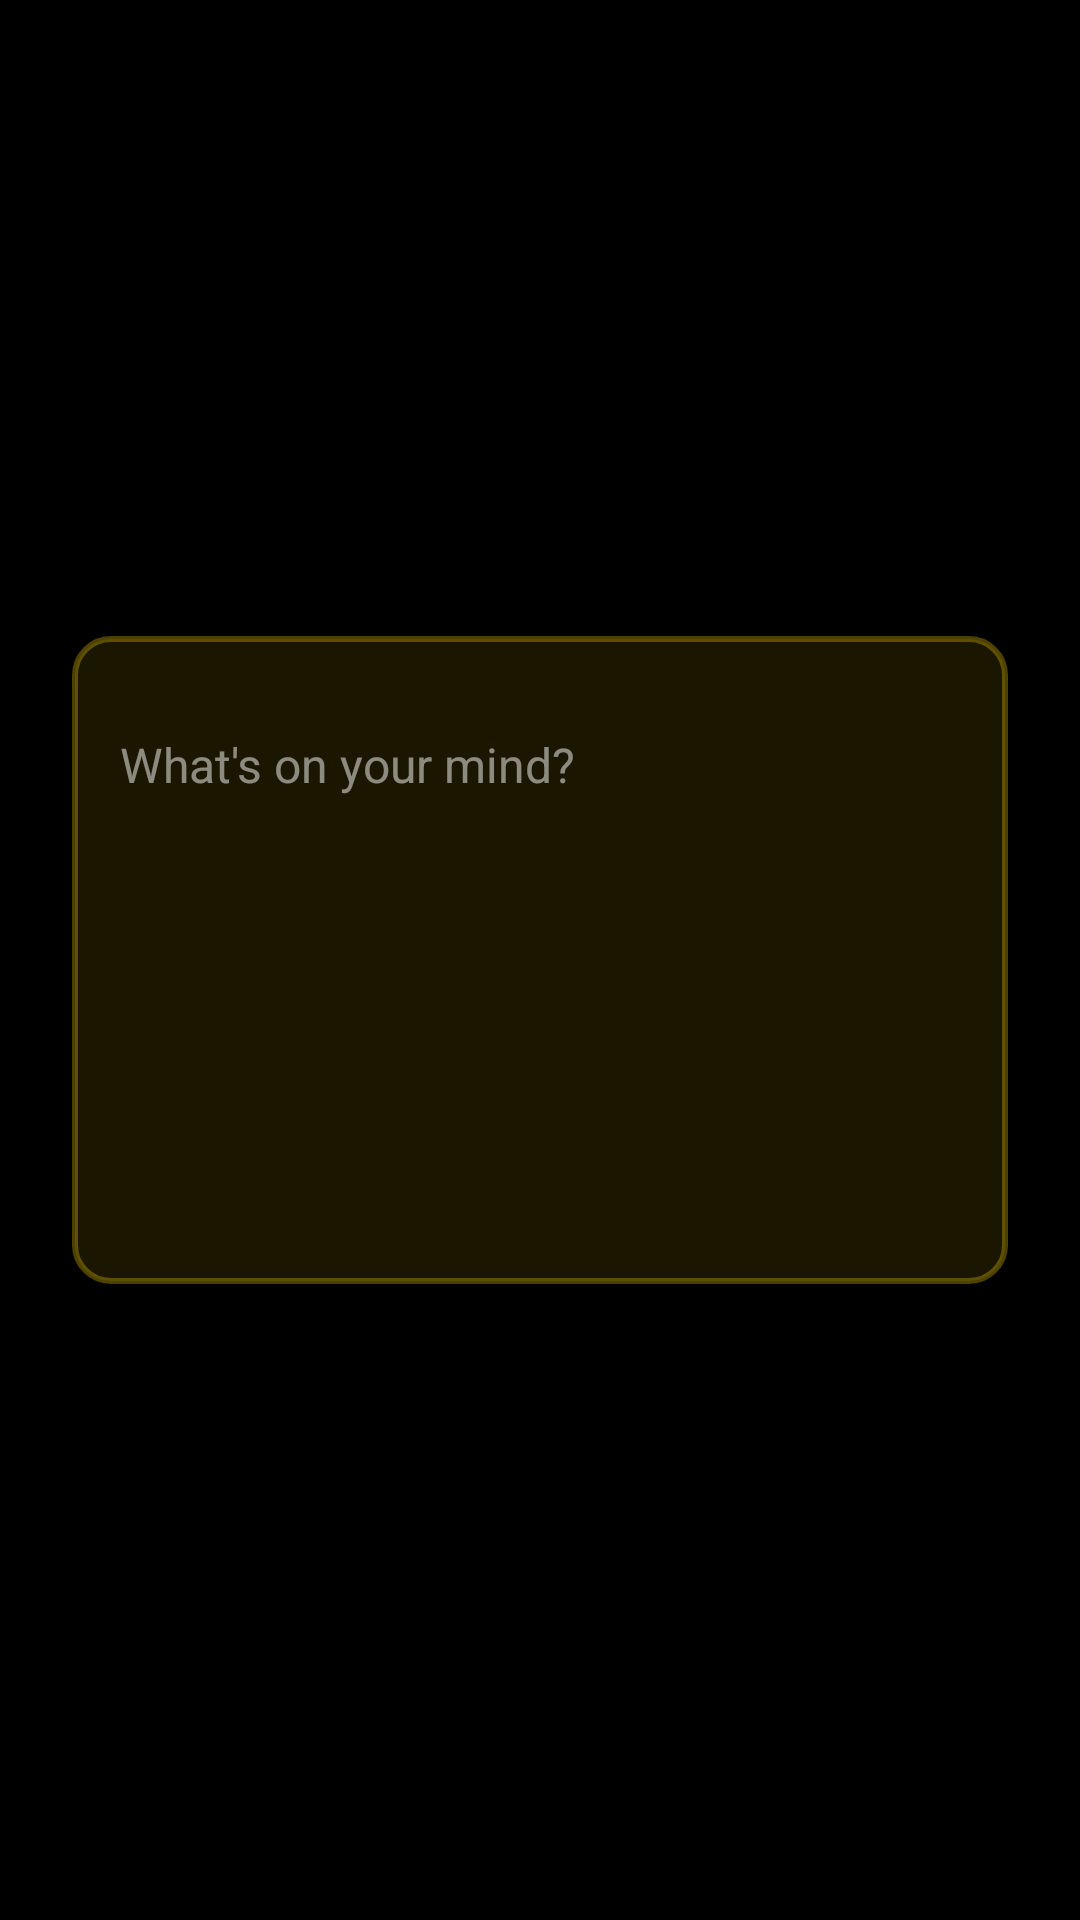

Android layout source for this screen:
<!-- AndroidManifest.xml: application theme Theme.StandupNow -->
<!-- res/layout/component_entry_composer.xml -->
<?xml version="1.0" encoding="utf-8"?>
<RelativeLayout xmlns:android="http://schemas.android.com/apk/res/android"
    android:id="@+id/entry_composer"
    android:layout_width="match_parent"
    android:layout_height="match_parent"
    android:background="@color/bg_pure_black"
    android:animateLayoutChanges="true">

    
    <LinearLayout
        android:id="@+id/composer_container"
        android:layout_width="match_parent"
        android:layout_height="wrap_content"
        android:layout_centerInParent="true"
        android:layout_marginStart="24dp"
        android:layout_marginEnd="24dp"
        android:orientation="vertical"
        android:background="@drawable/bg_input_section"
        android:animateLayoutChanges="true">

        
        <LinearLayout
            android:layout_width="match_parent"
            android:layout_height="wrap_content"
            android:orientation="horizontal"
            android:padding="8dp"
            android:gravity="end">

            
            <ImageButton
                android:id="@+id/delete_draft_button"
                android:layout_width="40dp"
                android:layout_height="40dp"
                android:src="@android:drawable/ic_menu_delete"
                android:background="?attr/selectableItemBackgroundBorderless"
                android:contentDescription="Delete draft"
                android:tint="@color/color_error"
                android:layout_marginEnd="8dp"
                android:visibility="gone" />

            
            <ImageButton
                android:id="@+id/save_entry_button"
                android:layout_width="40dp"
                android:layout_height="40dp"
                android:src="@android:drawable/ic_menu_save"
                android:background="?attr/selectableItemBackgroundBorderless"
                android:contentDescription="Save entry"
                android:tint="@color/gold_accent"
                android:visibility="gone" />

        </LinearLayout>

        
        <EditText
            android:id="@+id/composer_input"
            android:layout_width="match_parent"
            android:layout_height="200dp"
            android:hint="What's on your mind?"
            android:textColorHint="#80FFFFFF"
            android:textColor="@android:color/white"
            android:textSize="16sp"
            android:fontFamily="sans-serif"
            android:gravity="top|start"
            android:padding="16dp"
            android:background="@android:color/transparent"
            android:inputType="textMultiLine|textCapSentences"
            android:scrollbars="vertical"
            android:overScrollMode="always"
            android:scrollbarStyle="insideInset" />

    </LinearLayout>

</RelativeLayout>


<!-- resources referenced by this layout -->
<resources>
  <color name="bg_pure_black">#000000</color>
  <color name="color_error">#FF4444</color>
  <color name="gold_accent">@color/color_gold</color>
  <!-- drawable bg_input_section (drawable) -->
  <?xml version="1.0" encoding="utf-8"?>
  <shape xmlns:android="http://schemas.android.com/apk/res/android"
      android:shape="rectangle">
      <solid android:color="@color/color_gold_alpha_10" />
      <stroke
          android:width="2dp"
          android:color="@color/color_gold_alpha_30" />
      <corners android:radius="12dp" />
  </shape>
  
  
  <style name="Theme.StandupNow" parent="Base.Theme.StandupNow" />
  <color name="color_gold">#FFD700</color>
  <color name="color_gold_alpha_10">#1AFFD700</color>
  <color name="color_gold_alpha_30">#4DFFD700</color>
  <style name="Base.Theme.StandupNow" parent="Theme.Material3.Dark.NoActionBar">
          
          <item name="colorPrimary">@color/color_gold</item>
          <item name="colorPrimaryVariant">@color/color_gold_hover</item>
          <item name="colorOnPrimary">@color/bg_pure_black</item>
          
          
          <item name="colorSecondary">@color/color_gold</item>
          <item name="colorSecondaryVariant">@color/color_gold_hover</item>
          <item name="colorOnSecondary">@color/bg_pure_black</item>
          
          
          <item name="android:colorBackground">@color/bg_medium</item>
          <item name="colorSurface">@color/bg_dark</item>
          <item name="colorOnBackground">@color/text_primary</item>
          <item name="colorOnSurface">@color/text_primary</item>
          
          
          <item name="android:statusBarColor">@color/bg_pure_black</item>
          <item name="android:navigationBarColor">@color/bg_pure_black</item>
          <item name="android:windowLightStatusBar">false</item>
          
          
          <item name="android:textColorPrimary">@color/text_primary</item>
          <item name="android:textColorSecondary">@color/text_secondary</item>
          <item name="android:textColorTertiary">@color/text_tertiary</item>
          <item name="android:textColorHint">@color/text_muted</item>
          
          
          <item name="colorError">@color/color_error</item>
          <item name="colorOnError">@color/white</item>
          
          
          <item name="android:windowBackground">@color/bg_medium</item>
      </style>
  <color name="color_gold_hover">#FFC700</color>
  <color name="bg_medium">#1A1A1A</color>
  <color name="bg_dark">#0F0F0F</color>
  <color name="text_primary">#E0E0E0</color>
  <color name="text_secondary">#B0B0B0</color>
  <color name="text_tertiary">#888888</color>
  <color name="text_muted">#666666</color>
  <color name="white">#FFFFFFFF</color>
</resources>
